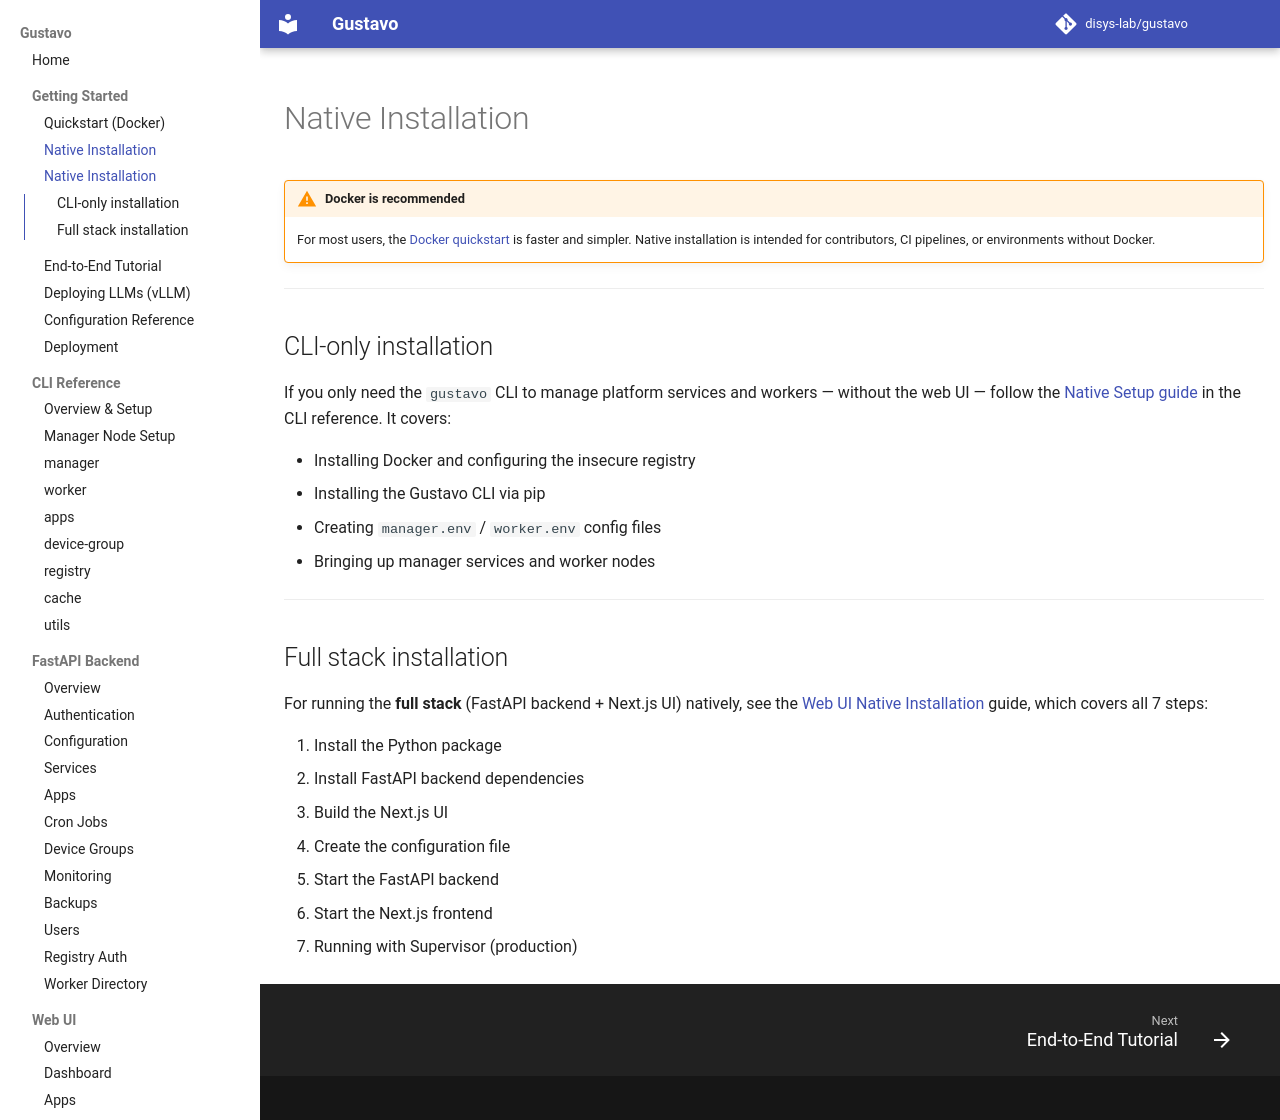

repository: disys-lab/gustavo · page: installation/index.html · generator: mkdocs

# Native Installation

!!! warning "Docker is recommended"
    For most users, the [Docker quickstart](quickstart.md) is faster and simpler. Native installation is intended for contributors, CI pipelines, or environments without Docker.

---

## CLI-only installation

If you only need the `gustavo` CLI to manage platform services and workers — without the web UI — follow the [Native Setup guide](cli/index.md#native-setup) in the CLI reference. It covers:

- Installing Docker and configuring the insecure registry
- Installing the Gustavo CLI via pip
- Creating `manager.env` / `worker.env` config files
- Bringing up manager services and worker nodes

---

## Full stack installation

For running the **full stack** (FastAPI backend + Next.js UI) natively, see the [Web UI Native Installation](ui/index.md#native-installation) guide, which covers all 7 steps:

1. Install the Python package
2. Install FastAPI backend dependencies
3. Build the Next.js UI
4. Create the configuration file
5. Start the FastAPI backend
6. Start the Next.js frontend
7. Running with Supervisor (production)
